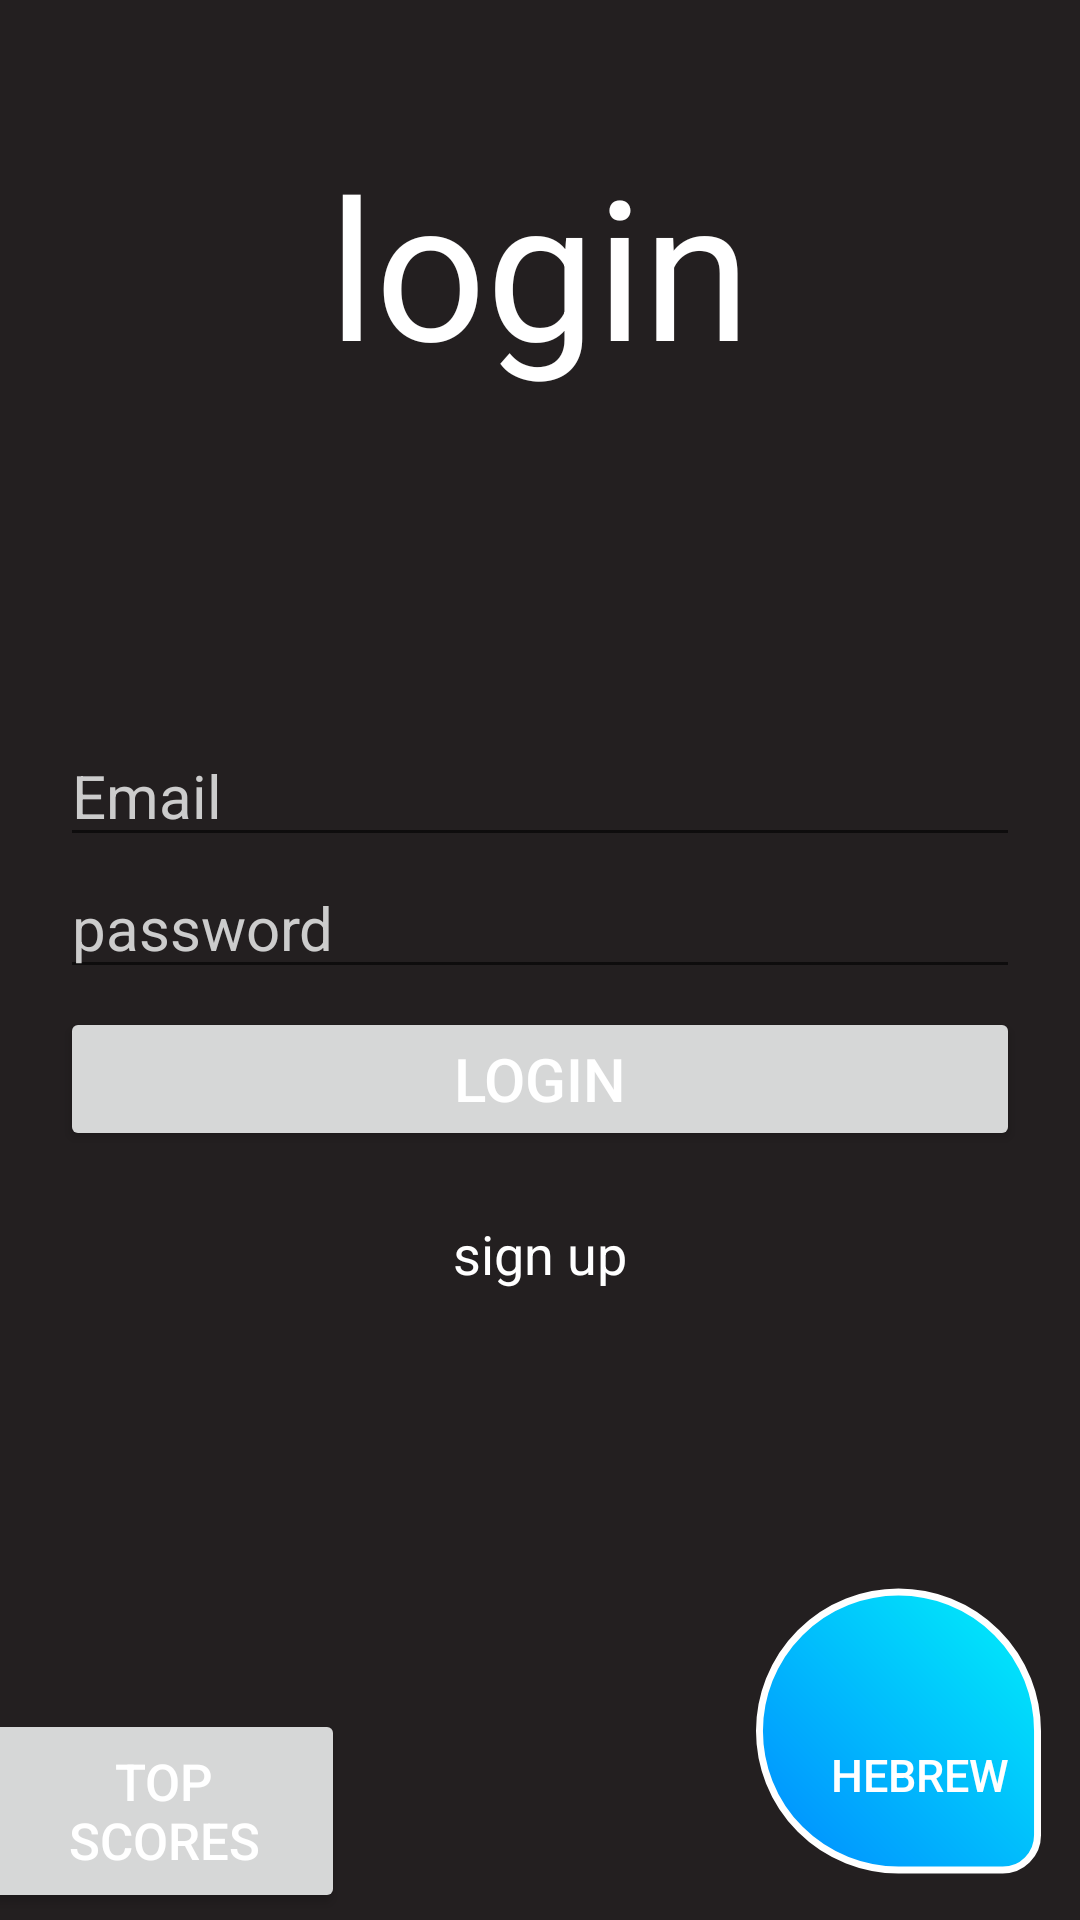

Write the Android layout XML for this screen, with the resource values it uses.
<!-- AndroidManifest.xml: application theme Theme.DimaAndOrAndroid -->
<!-- res/layout/activity_main.xml -->
<?xml version="1.0" encoding="utf-8"?>
<RelativeLayout xmlns:android="http://schemas.android.com/apk/res/android"
    xmlns:app="http://schemas.android.com/apk/res-auto"
    xmlns:tools="http://schemas.android.com/tools"
    android:layout_width="match_parent"
    android:layout_height="match_parent"
    tools:context=".MainActivity"
    android:background="#231F20">

    <TextView
        android:id="@+id/textView"
        android:layout_width="wrap_content"
        android:layout_height="wrap_content"
        android:layout_alignParentTop="true"
        android:layout_centerHorizontal="true"
        android:layout_marginTop="45dp"
        android:text="@string/login"
        android:textAppearance="?android:attr/textAppearanceMedium"
        android:textColor="#FFFFFF"
        android:textSize="65sp" />

    <TextView
        android:id="@+id/textView2"
        android:layout_width="wrap_content"
        android:layout_height="wrap_content"
        android:layout_alignTop="@+id/textView"
        android:layout_centerHorizontal="true"
        android:layout_marginTop="80dp"
        android:textAppearance="?android:attr/textAppearanceMedium"
        android:textColor="#FFFFFF"
        android:textSize="20sp" />

    <TextView
        android:id="@+id/question"
        android:layout_width="wrap_content"
        android:layout_height="wrap_content"
        android:layout_below="@+id/textView2"
        android:layout_centerHorizontal="true"

        android:textAppearance="?android:attr/textAppearanceMedium"
        android:textColor="#FFFFFF"
        android:textSize="25sp" />

    <EditText
        android:id="@+id/txtemail"
        android:layout_width="match_parent"
        android:layout_height="wrap_content"
        android:layout_below="@+id/question"
        android:layout_centerHorizontal="true"
        android:layout_marginLeft="20dp"
        android:layout_marginTop="56dp"

        android:layout_marginRight="20dp"
        android:drawablePadding="10dp"
        android:hint="@string/email"
        android:singleLine="true"
        android:textColor="#FFFFFF"
        android:textColorHint="#cccccc"
        android:textSize="20sp" />

    <EditText
        android:id="@+id/txtpass"
        android:layout_width="wrap_content"
        android:layout_height="wrap_content"
        android:layout_below="@+id/txtemail"
        android:layout_alignStart="@+id/txtemail"
        android:layout_alignEnd="@+id/txtemail"

        android:drawablePadding="10dp"

        android:hint="@string/password"
        android:inputType="textPassword"
        android:singleLine="true"
        android:textColor="#FFFFFF"
        android:textColorHint="#cccccc"
        android:textSize="20sp" />

    <Button

        android:id="@+id/btnChangHeb"
        android:layout_width="155dp"
        android:layout_height="76dp"
        android:layout_below="@+id/txtpass"
        android:layout_alignStart="@+id/txtpass"
        android:layout_alignLeft="@+id/txtpass"
        android:layout_alignEnd="@+id/txtpass"
        android:layout_alignRight="@+id/txtpass"
        android:layout_alignParentStart="true"
        android:layout_alignParentEnd="true"
        android:layout_alignParentBottom="true"
        android:layout_centerHorizontal="true"
        android:layout_marginStart="256dp"
        android:layout_marginLeft="236dp"
        android:layout_marginTop="209dp"
        android:layout_marginEnd="2dp"
        android:layout_marginRight="-18dp"
        android:layout_marginBottom="-5dp"
        android:background="#00000000"
        android:text="@string/changeLang"
        android:textColor="@android:color/white"
        android:textSize="15sp" />

    <Button
        android:id="@+id/btnsignin"
        android:layout_width="fill_parent"

        android:layout_height="wrap_content"
        android:layout_below="@+id/txtpass"
        android:layout_alignStart="@+id/txtpass"
        android:layout_alignLeft="@+id/txtpass"
        android:layout_alignEnd="@+id/txtpass"
        android:layout_alignRight="@+id/txtpass"
        android:layout_marginTop="6dp"
        android:text="@string/login"
        android:onClick="logIn"
        android:textColor="@android:color/white"
        android:textSize="20sp" />


s

    <TextView
        android:id="@+id/btnSignUp"
        android:layout_width="wrap_content"
        android:layout_height="wrap_content"
        android:layout_below="@+id/btnsignin"
        android:layout_centerHorizontal="true"
        android:layout_marginTop="22dp"
        android:onClick="signUp"
        android:text="@string/signUpbtn"
        android:textAppearance="?android:attr/textAppearanceMedium"
        android:textColor="#ffffff" />




    <Button
        android:visibility="gone"
        android:id="@+id/btnStartGame"
        android:layout_width="fill_parent"

        android:layout_height="wrap_content"
        android:layout_below="@+id/txtpass"
        android:layout_alignStart="@+id/txtpass"
        android:layout_alignLeft="@+id/txtpass"
        android:layout_alignEnd="@+id/txtpass"
        android:layout_alignRight="@+id/txtpass"
        android:layout_centerHorizontal="true"
        android:layout_marginStart="-2dp"
        android:layout_marginLeft="-2dp"
        android:layout_marginTop="121dp"
        android:layout_marginEnd="2dp"
        android:layout_marginRight="2dp"
        android:onClick="startGame"
        android:text="@string/start"
        android:textColor="@color/white"
        android:textSize="20sp" />

    <ImageView
        android:layout_width="127dp"
        android:layout_height="98dp"
        android:layout_alignStart="@+id/btnChangHeb"
        android:layout_alignParentEnd="true"
        android:layout_alignParentBottom="true"
        android:layout_marginStart="16dp"
        android:layout_marginEnd="13dp"
        android:layout_marginBottom="14dp"
        app:srcCompat="@drawable/exam1" />

    <Button
        android:id="@+id/btnTopScore"
        android:layout_width="152dp"

        android:layout_height="68dp"
        android:layout_below="@+id/txtpass"
        android:layout_alignStart="@+id/txtpass"
        android:layout_alignLeft="@+id/txtpass"
        android:layout_alignEnd="@+id/txtpass"
        android:layout_alignRight="@+id/txtpass"
        android:layout_alignParentStart="true"
        android:layout_centerHorizontal="true"
        android:layout_marginStart="14dp"
        android:layout_marginLeft="-6dp"
        android:layout_marginTop="240dp"
        android:layout_marginEnd="225dp"
        android:layout_marginRight="225dp"
        android:onClick="goToTopScoreActivity"
        android:text="@string/topScores"
        android:textColor="@android:color/white"
        android:textSize="17sp" />


</RelativeLayout>
<!-- resources referenced by this layout -->
<resources>
  <!-- drawable exam1 (drawable) -->
  <?xml version="1.0" encoding="utf-8"?>
  <shape xmlns:android="http://schemas.android.com/apk/res/android"
      android:shape="rectangle">
  
      <corners
          android:bottomRightRadius="10dp"
          android:radius="40dp" />
  
      <gradient
          android:angle="45"
          android:centerX="30%"
          android:centerY="30%"
          android:endColor="#01f1fa"
          android:gradientRadius="30%"
          android:startColor="#0189ff"
          android:type="linear" />
  
      
      
  
      <size
          android:width="82dp"
          android:height="82dp" />
  
      
      <stroke
          android:width="2dp"
          android:color="#FFFFFF" />
  
      
      
  
  </shape>
  <string name="changeLang">Hebrew</string>
  <string name="email">Email</string>
  <string name="login">login</string>
  <string name="password">password</string>
  <string name="signUpbtn">sign up</string>
  <string name="start">start game</string>
  <string name="topScores">Top Scores</string>
  <style name="Theme.DimaAndOrAndroid" parent="Theme.MaterialComponents.DayNight.DarkActionBar">
          
          <item name="colorPrimary">@color/purple_500</item>
          <item name="colorPrimaryVariant">@color/purple_700</item>
          <item name="colorOnPrimary">@color/white</item>
          
          <item name="colorSecondary">@color/teal_200</item>
          <item name="colorSecondaryVariant">@color/teal_700</item>
          <item name="colorOnSecondary">@color/black</item>
          
          <item name="android:statusBarColor" tools:targetApi="l">?attr/colorPrimaryVariant</item>
          
      </style>
  <!-- not gathered from this repository: default colours our renderer supplied (Android Studio template values) -->
  <color name="purple_500">#FF6200EE</color>
  <color name="purple_700">#FF3700B3</color>
  <color name="teal_200">#FF03DAC5</color>
  <color name="teal_700">#FF018786</color>
  <color name="black">#FF000000</color>
  <color name="white">#FFFFFFFF</color>
</resources>
